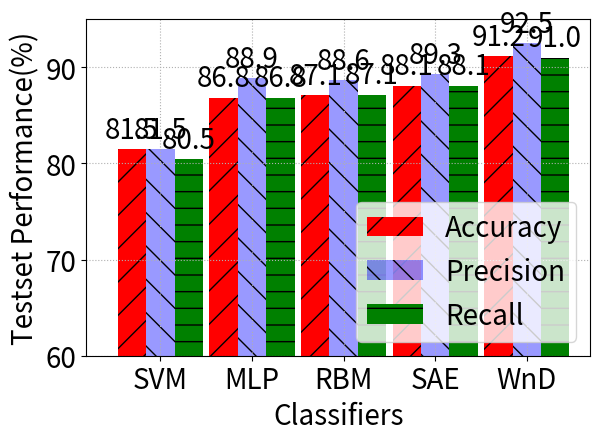

The matplotlib source for this figure:
from __future__ import print_function, division
import numpy as np
import matplotlib.pyplot as plt
import matplotlib


def autolabel(rects):
    """
    Attach a text label above each bar displaying its height
    """
    for rect in rects:
        height = rect.get_height()
        ax.text(rect.get_x() + rect.get_width() / 2., 1.005 * height,
                '%.1f' % height, ha='center', va='bottom')

matplotlib.rc('font', size=20)
machines =   ['SVM',   'MLP',   'RBM',   'SAE',   'WnD']
accuracy =   [81.5041, 86.8216, 87.1252, 88.0666, 91.1513]
precision =  [81.5000, 88.8800, 88.6200, 89.2700, 92.4562]
recall    =  [80.5000, 86.8200, 87.1300, 88.0700, 90.9821]
# train_accu = [93.6306, 94.3630, 94.3947, 94.3969, 93.5365]
# train_std =  [0.00000, 0.23000, 0.00033, 0.00025, 2.28320]
# test_std =   [0.00000, 1.01820, 0.00731, 0.01192, 3.17770]

width = 0.93
ind = np.arange(0, len(machines) * 3, 3)
fig, ax = plt.subplots()
rects1 = ax.bar(ind, accuracy, width, color='r', hatch='/', label='Accuracy')
rects2 = ax.bar(ind + width, precision, width, color='b', alpha=0.4,
                hatch='\\', label='Precision')
rects3 = ax.bar(ind + 2 * width, recall, width, color='g',
                hatch='-', label='Recall')

ax.set_ylabel('Testset Performance(%)')
ax.set_xlabel('Classifiers')
ax.set_xticks(ind + width)
ax.set_xticklabels(machines)
ax.set_xlim([-1.5, len(machines) * 3])
ax.set_ylim([60, 95])
plt.grid(linestyle=':')
plt.legend(loc='lower right')
autolabel(rects1)
autolabel(rects2)
autolabel(rects3)
plt.tight_layout()
# plt.savefig('comp_accuracy_unsw.pdf', fmt='pdf')
plt.show()
